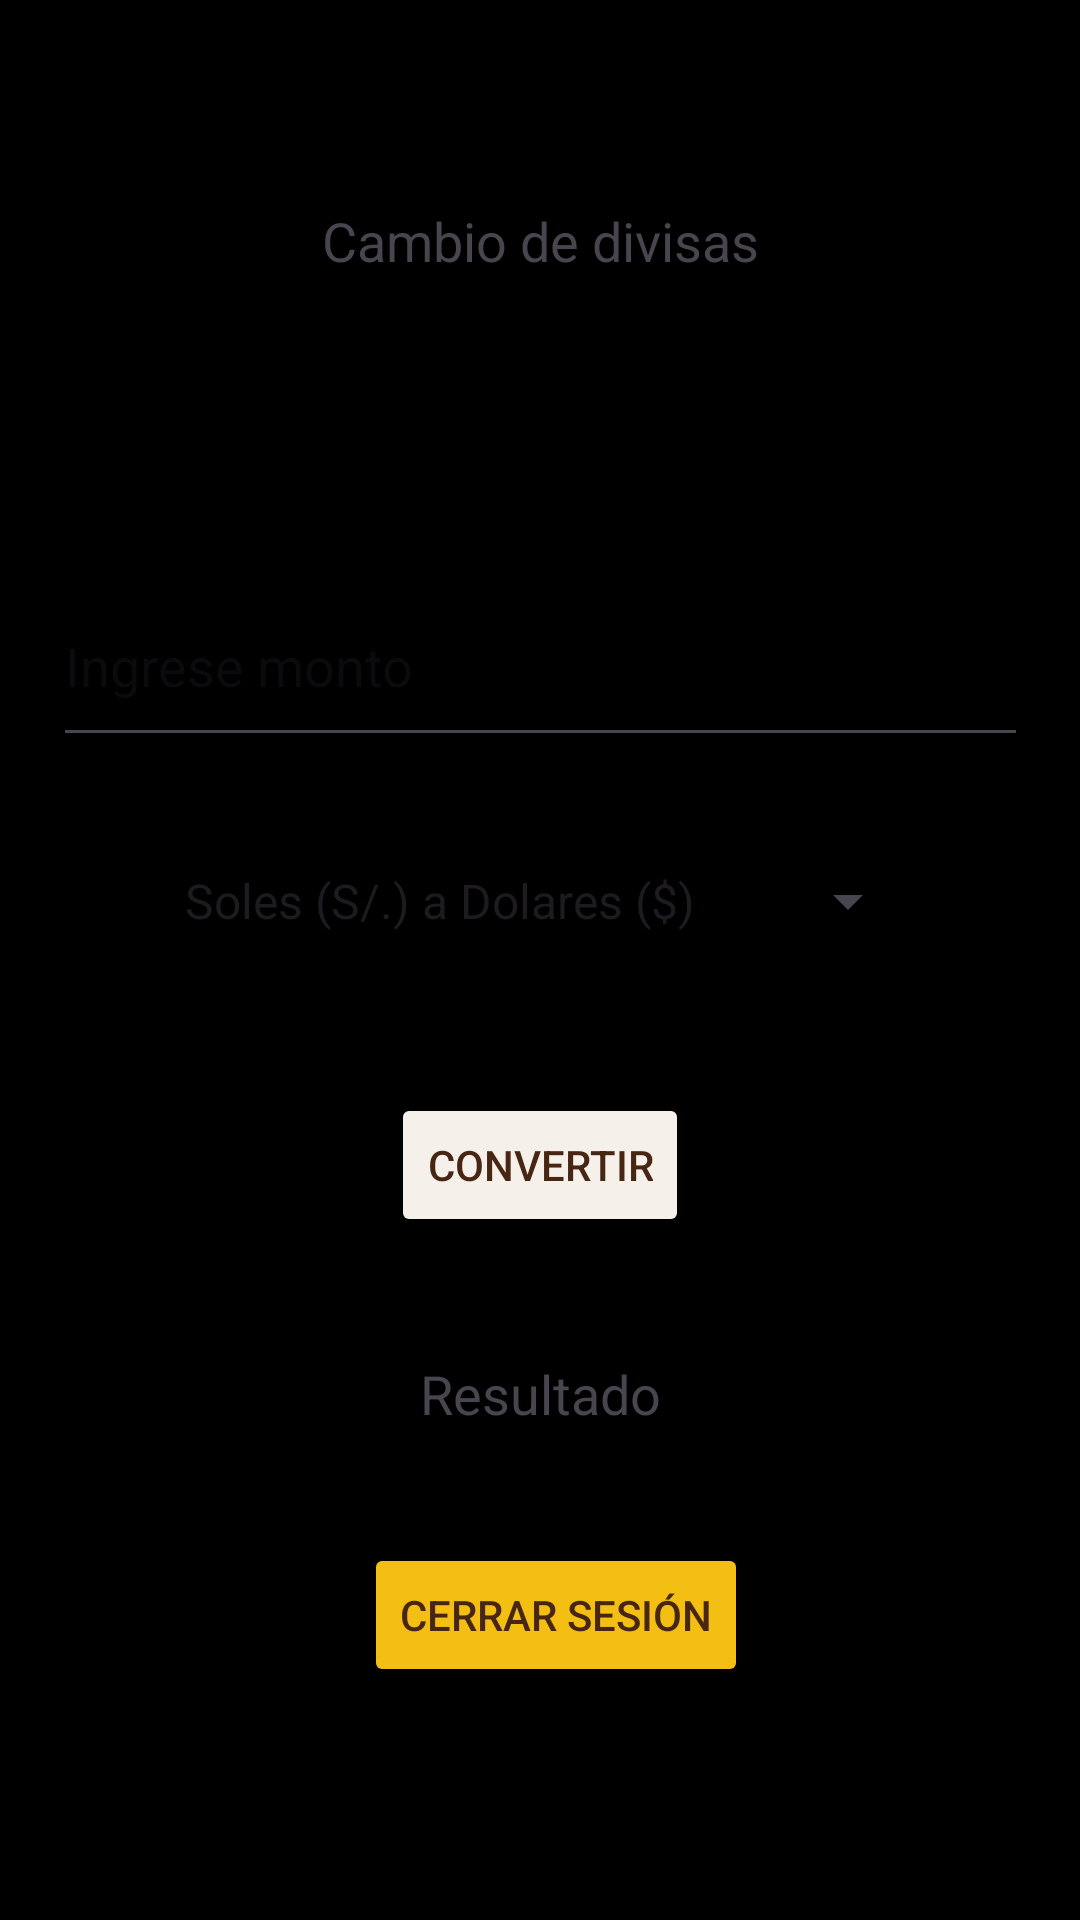

Write the Android layout XML for this screen, with the resource values it uses.
<!-- AndroidManifest.xml: application theme Theme.AplicacionGeneral -->
<!-- res/layout/fragment_divisas.xml -->
<?xml version="1.0" encoding="utf-8"?>
<androidx.constraintlayout.widget.ConstraintLayout
    xmlns:android="http://schemas.android.com/apk/res/android"
    xmlns:app="http://schemas.android.com/apk/res-auto"
    xmlns:tools="http://schemas.android.com/tools"
    android:layout_width="match_parent"
    android:layout_height="match_parent"
    tools:context=".FragmentDivisas"
    android:background="@color/black">

    <TextView
        android:id="@+id/titulo"
        android:layout_width="wrap_content"
        android:layout_height="wrap_content"
        android:layout_marginTop="68dp"
        android:text="Cambio de divisas"
        android:textSize="18sp"
        app:layout_constraintEnd_toEndOf="parent"
        app:layout_constraintStart_toStartOf="parent"
        app:layout_constraintTop_toTopOf="parent" />

    <EditText
        android:id="@+id/editTextMonto"
        android:layout_width="325dp"
        android:layout_height="64dp"
        android:layout_marginTop="96dp"
        android:hint="Ingrese monto"
        android:inputType="numberDecimal"
        app:layout_constraintEnd_toEndOf="parent"
        app:layout_constraintStart_toStartOf="parent"
        app:layout_constraintTop_toBottomOf="@id/titulo" />

    <Spinner
        android:id="@+id/spinnerDivisas"
        android:layout_width="253dp"
        android:layout_height="48dp"
        android:layout_marginTop="24dp"
        android:entries="@array/tipo_divisa"
        app:layout_constraintEnd_toEndOf="parent"
        app:layout_constraintStart_toStartOf="parent"
        app:layout_constraintTop_toBottomOf="@id/editTextMonto" />

    <Button
        android:id="@+id/convertir"
        android:layout_width="wrap_content"
        android:layout_height="wrap_content"
        android:layout_marginTop="40dp"
        android:text="Convertir"
        android:backgroundTint="#F5F0EA"
        android:textColor="#472614"
        app:layout_constraintEnd_toEndOf="parent"
        app:layout_constraintStart_toStartOf="parent"
        app:layout_constraintTop_toBottomOf="@id/spinnerDivisas" />

    <TextView
        android:id="@+id/resultado"
        android:layout_width="wrap_content"
        android:layout_height="wrap_content"
        android:layout_marginTop="40dp"
        android:text="Resultado"
        android:textSize="18sp"
        app:layout_constraintEnd_toEndOf="parent"
        app:layout_constraintStart_toStartOf="parent"
        app:layout_constraintTop_toBottomOf="@id/convertir" />

    <Button
        android:id="@+id/btnLogout"
        android:layout_width="wrap_content"
        android:layout_height="wrap_content"
        android:layout_marginTop="24dp"
        android:backgroundTint="#F4BF13"
        android:text="Cerrar Sesión"
        android:textColor="#472614"
        app:layout_constraintBottom_toBottomOf="parent"
        app:layout_constraintEnd_toEndOf="parent"
        app:layout_constraintHorizontal_bias="0.523"
        app:layout_constraintStart_toStartOf="parent"
        app:layout_constraintTop_toTopOf="parent"
        app:layout_constraintVertical_bias="0.863" />

</androidx.constraintlayout.widget.ConstraintLayout>
<!-- resources referenced by this layout -->
<resources>
  <string-array name="tipo_divisa">
          <item>Soles (S/.) a Dolares ($)</item>
          <item>Dolares ($) a Soles (S/.)</item>
      </string-array>
  <style name="Theme.AplicacionGeneral" parent="Base.Theme.AplicacionGeneral" />
  <style name="Base.Theme.AplicacionGeneral" parent="Theme.Material3.DayNight.NoActionBar">
          
          
      </style>
  <!-- not gathered from this repository: default colours our renderer supplied (Android Studio template values) -->
  <color name="black">#FF000000</color>
</resources>
